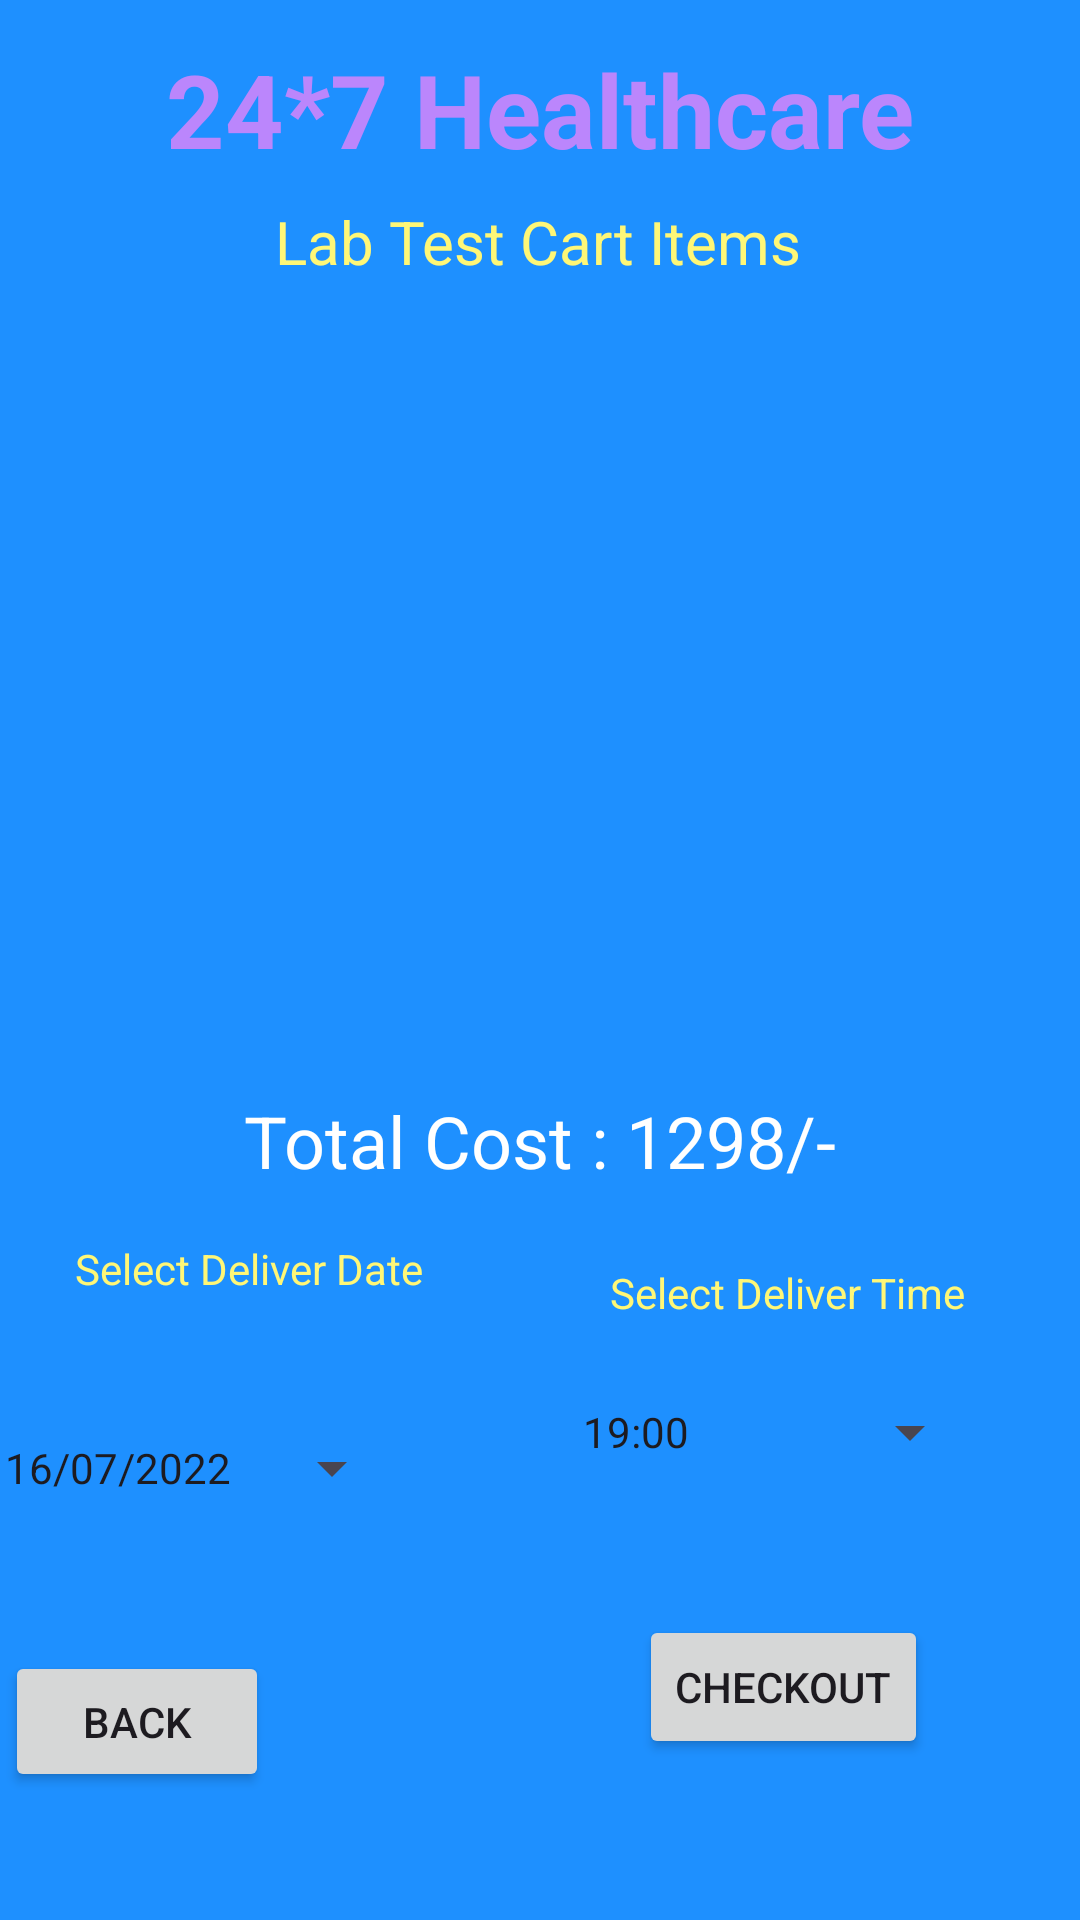

Write the Android layout XML for this screen, with the resource values it uses.
<!-- AndroidManifest.xml: application theme Theme.Semesterprojecthealthapp -->
<!-- res/layout/activity_cart.xml -->
<?xml version="1.0" encoding="utf-8"?>
<androidx.constraintlayout.widget.ConstraintLayout xmlns:android="http://schemas.android.com/apk/res/android"
    xmlns:app="http://schemas.android.com/apk/res-auto"
    xmlns:tools="http://schemas.android.com/tools"
    android:id="@+id/main"
    android:layout_width="match_parent"
    android:layout_height="match_parent"
    android:background="@color/blueDodger"
    tools:context=".CartActivity">
    <Button
        android:id="@+id/buttonCartBack"
        android:layout_width="wrap_content"
        android:layout_height="47dp"
        android:layout_marginTop="40dp"
        android:text="BACK"
        app:layout_constraintEnd_toEndOf="parent"
        app:layout_constraintHorizontal_bias="0.0"
        app:layout_constraintStart_toStartOf="@+id/listViewBM"
        app:layout_constraintTop_toBottomOf="@+id/buttonCartDatePicker" />

    <Button
        android:id="@+id/buttonCartDatePicker"
        style="?android:spinnerStyle"
        android:layout_width="133dp"
        android:layout_height="42dp"
        android:layout_marginTop="72dp"
        android:layout_marginEnd="244dp"
        android:text="16/07/2022"
        app:layout_constraintEnd_toEndOf="parent"
        app:layout_constraintHorizontal_bias="0.0"
        app:layout_constraintStart_toStartOf="@+id/listViewBM"
        app:layout_constraintTop_toBottomOf="@+id/textViewCartTotalCost" />

    <Button
        android:id="@+id/buttonCartTimePicker"
        style="?android:spinnerStyle"
        android:layout_width="133dp"
        android:layout_height="42dp"
        android:layout_marginTop="60dp"
        android:text="19:00"
        app:layout_constraintEnd_toEndOf="parent"
        app:layout_constraintHorizontal_bias="0.855"
        app:layout_constraintStart_toStartOf="@+id/listViewBM"
        app:layout_constraintTop_toBottomOf="@+id/textViewCartTotalCost" />

    <ListView
        android:id="@+id/listViewBM"
        android:layout_width="357dp"
        android:layout_height="296dp"
        android:layout_marginTop="4dp"
        app:layout_constraintEnd_toEndOf="parent"
        app:layout_constraintHorizontal_bias="0.555"
        app:layout_constraintStart_toStartOf="parent"
        app:layout_constraintTop_toBottomOf="@+id/textView_logo8" />

    <TextView
        android:id="@+id/textView_logo7"
        android:layout_width="wrap_content"
        android:layout_height="wrap_content"
        android:text="24*7 Healthcare"
        android:textColor="@color/purple_200"
        android:textSize="34sp"
        android:textStyle="bold"
        app:layout_constraintBottom_toBottomOf="parent"
        app:layout_constraintEnd_toEndOf="parent"
        app:layout_constraintStart_toStartOf="parent"
        app:layout_constraintTop_toTopOf="parent"
        app:layout_constraintVertical_bias="0.023" />

    <TextView
        android:id="@+id/textView_logo8"
        android:layout_width="wrap_content"
        android:layout_height="wrap_content"
        android:layout_marginBottom="608dp"
        android:text="Deliver Location : PUNE"
        android:textColor="@color/colorWhite"
        android:textSize="16sp"
        android:textStyle="bold"
        app:layout_constraintBottom_toBottomOf="parent"
        app:layout_constraintEnd_toEndOf="parent"
        app:layout_constraintHorizontal_bias="0.497"
        app:layout_constraintStart_toStartOf="parent"
        app:layout_constraintTop_toBottomOf="@+id/textViewCartTitle" />

    <TextView
        android:id="@+id/textViewCartTitle"
        android:layout_width="wrap_content"
        android:layout_height="wrap_content"
        android:layout_marginTop="8dp"
        android:text="Lab Test Cart Items"
        android:textColor="@color/yellowLight"
        android:textSize="20sp"
        app:layout_constraintEnd_toEndOf="parent"
        app:layout_constraintHorizontal_bias="0.497"
        app:layout_constraintStart_toStartOf="parent"
        app:layout_constraintTop_toBottomOf="@+id/textView_logo7" />

<TextView
    android:id="@+id/textViewCartTotalCost"
    android:layout_width="wrap_content"
    android:layout_height="wrap_content"
    android:layout_marginTop="12dp"
    android:text="Total Cost : 1298/-"
    android:textColor="@color/colorWhite"
    android:textSize="24sp"
    app:layout_constraintEnd_toEndOf="parent"
    app:layout_constraintStart_toStartOf="parent"
    app:layout_constraintTop_toBottomOf="@+id/listViewBM" />

    <TextView
        android:id="@+id/textView3"
        android:layout_width="wrap_content"
        android:layout_height="wrap_content"
        android:layout_marginBottom="36dp"
        android:text="Select Deliver Date"
        android:textColor="@color/yellowLight"
        app:layout_constraintBottom_toTopOf="@+id/buttonCartDatePicker"
        app:layout_constraintEnd_toEndOf="parent"
        app:layout_constraintHorizontal_bias="0.102"
        app:layout_constraintStart_toStartOf="parent"
        app:layout_constraintTop_toBottomOf="@+id/textViewCartTotalCost"
        app:layout_constraintVertical_bias="1.0" />

    <TextView
        android:id="@+id/textView4"
        android:layout_width="wrap_content"
        android:layout_height="wrap_content"
        android:layout_marginBottom="16dp"
        android:text="Select Deliver Time"
        android:textColor="@color/yellowLight"
        app:layout_constraintBottom_toTopOf="@+id/buttonCartTimePicker"
        app:layout_constraintEnd_toEndOf="parent"
        app:layout_constraintHorizontal_bias="0.841"
        app:layout_constraintStart_toStartOf="parent"
        app:layout_constraintTop_toBottomOf="@+id/textViewCartTotalCost"
        app:layout_constraintVertical_bias="1.0" />

    <Button
        android:id="@+id/buttonCartCheckout"
        android:layout_width="wrap_content"
        android:layout_height="wrap_content"
        android:layout_marginTop="40dp"
        android:text="Checkout"
        app:layout_constraintEnd_toEndOf="parent"
        app:layout_constraintHorizontal_bias="0.808"
        app:layout_constraintStart_toStartOf="parent"
        app:layout_constraintTop_toBottomOf="@+id/buttonCartTimePicker" />

</androidx.constraintlayout.widget.ConstraintLayout>
<!-- resources referenced by this layout -->
<resources>
  <color name="blueDodger">#1E90FF</color>
  <color name="colorWhite">#FFFFFF</color>
  <color name="purple_200">#FFBB86FC</color>
  <color name="yellowLight">#fff777</color>
  <style name="Theme.Semesterprojecthealthapp" parent="Base.Theme.Semesterprojecthealthapp" />
  <style name="Base.Theme.Semesterprojecthealthapp" parent="Theme.Material3.DayNight.NoActionBar">
          
          
      </style>
</resources>
